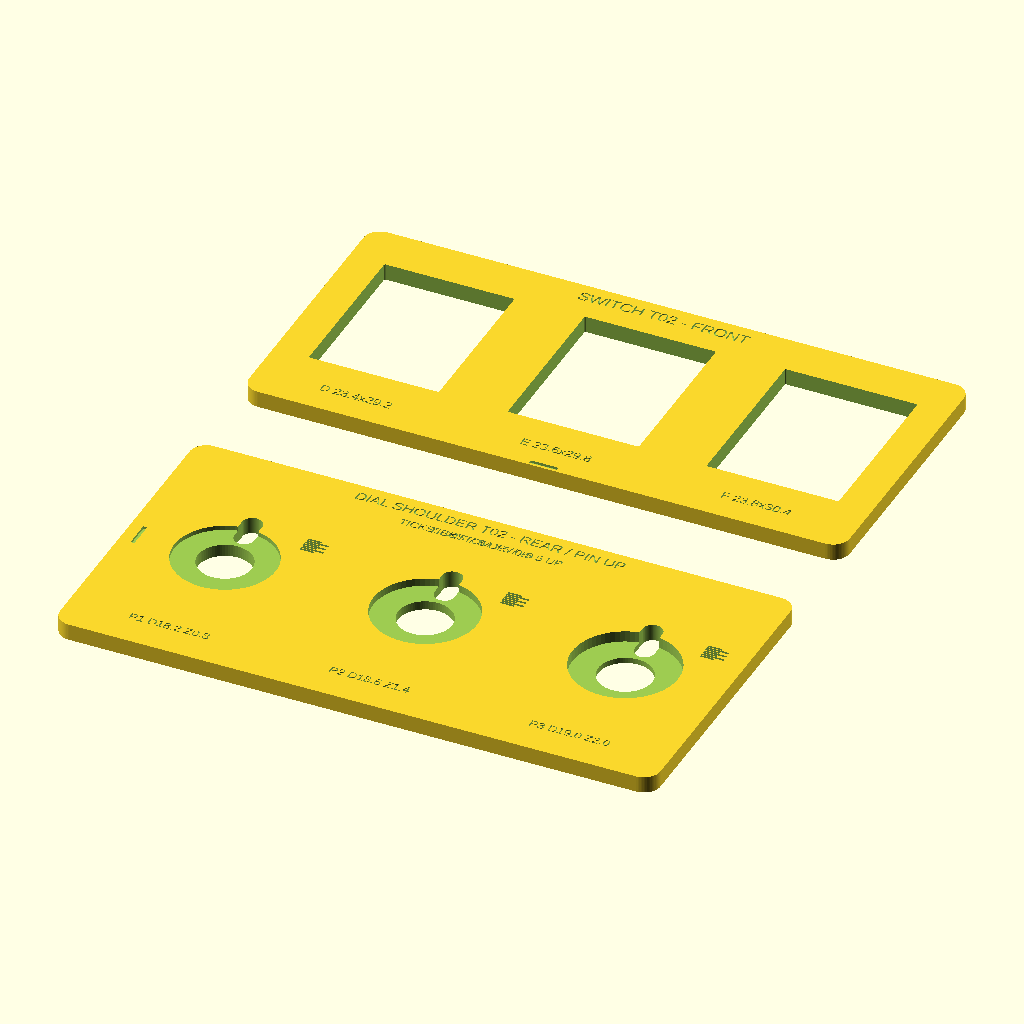
Cell 1 — every parameter at its default value.
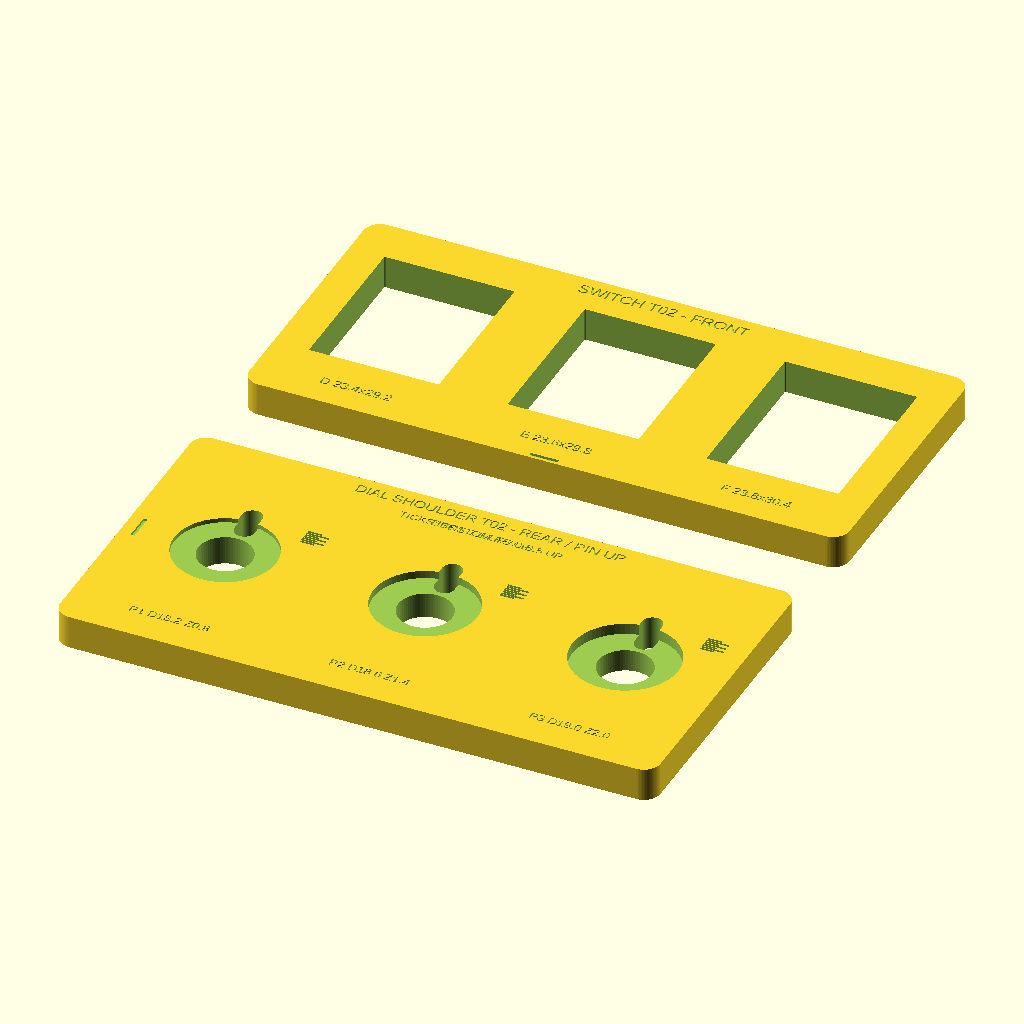
Cell 2: the same model with coupon_t = 6.
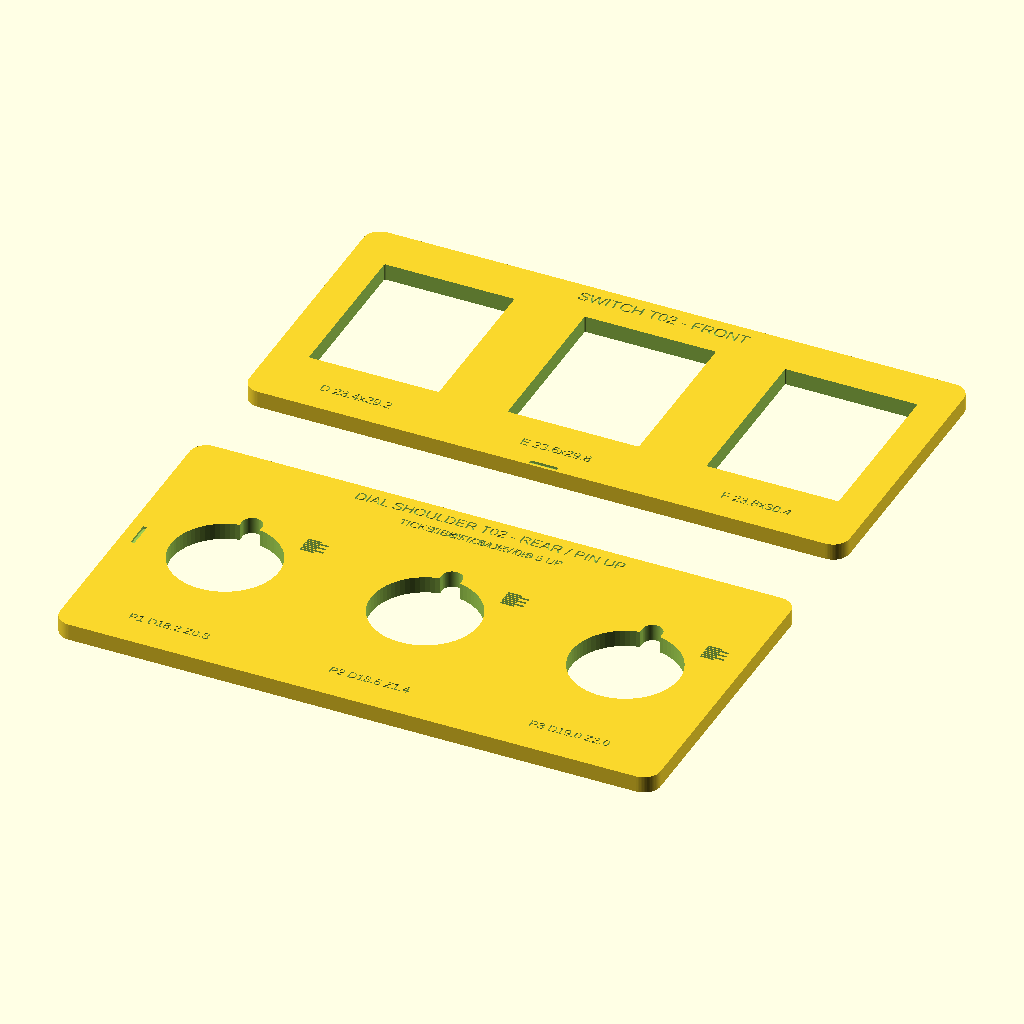
Cell 3: dial_bushing_hole_d = 19.34 (everything else at default).
The same orthographic view direction (rotation 55°, 0°, 25°; colour scheme Cornfield) for every cell, with the view re-fitted per cell, so scale and position can differ between cells.
OpenSCAD source file 3d Models/apache case/calibration/rear-controls/T02/rear_control_calibration_t02.scad:
// Rear-control calibration T02. Test geometry only; not production geometry.
// Units millimetres. Coupons reproduce the 3 mm rear-carrier thickness.
part = "layout";
$fn = 72;
eps = 0.02;
coupon_t = 3.0;
engrave_depth = 0.45;

// T01 A-C (up to 23.2 x 28.6) all failed to admit the rocker clips.
switch_openings = [
    [23.4, 29.2],
    [23.6, 29.8],
    [23.8, 30.4]
];
switch_labels = ["D 23.4x29.2", "E 23.6x29.8", "F 23.8x30.4"];
switch_centers = [-36, 0, 36];
switch_coupon_size = [108, 50];
switch_bezel = [24.75, 31.57];

// The 17.72 mm circular selector shoulder was measured previously but was not
// represented in T01. These coupled pocket candidates bracket print clearance
// and seating depth while retaining a 1.0 mm minimum front skin.
dial_shoulder_measured_d = 17.72;
dial_pockets = [
    [18.2, 0.8],
    [18.6, 1.4],
    [19.0, 2.0]
];
dial_labels = ["P1 D18.2 Z0.8", "P2 D18.6 Z1.4", "P3 D19.0 Z2.0"];
dial_centers = [-36, 0, 36];
dial_coupon_size = [108, 56];
dial_bushing_hole_d = 9.67;
dial_pin_measured_d = 2.96;
dial_scale_min = 7.5;
dial_scale_max = 10.5;
dial_slot_width = 3.6;
dial_slot_center = (dial_scale_min + dial_scale_max) / 2;
dial_slot_height = dial_scale_max - dial_scale_min + dial_slot_width;

module rounded_rect_2d(w, h, r = 3) {
    hull()
        for (x = [-w / 2 + r, w / 2 - r],
             y = [-h / 2 + r, h / 2 - r])
            translate([x, y]) circle(r = r);
}

module rounded_slot_2d(w, h) {
    r = min(w, h) / 2;
    hull()
        for (y = [-h / 2 + r, h / 2 - r])
            translate([0, y]) circle(r = r);
}

module top_engrave(txt, x, y, size = 2.2) {
    translate([x, y, coupon_t - engrave_depth])
        linear_extrude(engrave_depth + eps)
            text(txt, size = size, halign = "center", valign = "center");
}

module alignment_mark(x, y, rotation = 0) {
    translate([x, y, coupon_t - engrave_depth]) rotate([0, 0, rotation])
        translate([-2.5, -0.35, 0])
            cube([5, 0.7, engrave_depth + eps]);
}

module switch_coupon_t02() {
    difference() {
        linear_extrude(coupon_t)
            rounded_rect_2d(switch_coupon_size[0], switch_coupon_size[1], 3);
        for (i = [0 : len(switch_centers) - 1])
            translate([switch_centers[i], 2, -eps])
                linear_extrude(coupon_t + 2 * eps)
                    rounded_rect_2d(switch_openings[i][0],
                                    switch_openings[i][1], 0.25);
        for (i = [0 : len(switch_centers) - 1])
            top_engrave(switch_labels[i], switch_centers[i], -19.5, 1.75);
        top_engrave("SWITCH T02 - FRONT", 0, 22, 2.2);
        alignment_mark(0, -24.2);
    }
}

module dial_test_holes(x) {
    translate([x, 0, -eps])
        cylinder(d = dial_bushing_hole_d, h = coupon_t + 2 * eps);
    translate([x, dial_slot_center, -eps])
        linear_extrude(coupon_t + 2 * eps)
            rounded_slot_2d(dial_slot_width, dial_slot_height);
}

module dial_scale_ticks(x) {
    for (offset = [dial_scale_min : 0.5 : dial_scale_max]) {
        major = abs(offset - round(offset)) < 0.01;
        // Place the marks beyond the largest shoulder pocket so every depth
        // candidate retains a readable scale on the original rear surface.
        translate([x + 10.0, offset - 0.2,
                   coupon_t - engrave_depth])
            cube([major ? 5.0 : 3.2, 0.4, engrave_depth + eps]);
    }
}

module dial_scale_ticks(x) {
    for (offset = [dial_scale_min : 0.5 : dial_scale_max]) {
        major = abs(offset - round(offset)) < 0.01;
        // Place marks beyond the largest shoulder pocket so every depth
        // candidate retains the same readable pin-center reference.
        translate([x + 10.0, offset - 0.2,
                   coupon_t - engrave_depth])
            cube([major ? 4.0 : 2.5, 0.4, engrave_depth + eps]);
    }
}

module dial_coupon_t02() {
    difference() {
        linear_extrude(coupon_t)
            rounded_rect_2d(dial_coupon_size[0], dial_coupon_size[1], 3);
        for (i = [0 : len(dial_centers) - 1]) {
            dial_test_holes(dial_centers[i]);
            dial_scale_ticks(dial_centers[i]);
            // Counterbore from the labelled rear face only.
            translate([dial_centers[i], 0,
                       coupon_t - dial_pockets[i][1]])
                cylinder(d = dial_pockets[i][0],
                         h = dial_pockets[i][1] + eps);
            dial_scale_ticks(dial_centers[i]);
            top_engrave(dial_labels[i], dial_centers[i], -21.5, 1.65);
        }
        top_engrave("DIAL SHOULDER T02 - REAR / PIN UP", 0, 25.2, 2.0);
        top_engrave("TICKS 7.5 UP / 0.5", 0, 21.5, 1.6);
        top_engrave("TICKS: BOTTOM 7.5 / +0.5 UP", 0, 21.5, 1.55);
        alignment_mark(-51.5, 0, 90);
    }
}

module layout_t02() {
    translate([0, 35, 0]) switch_coupon_t02();
    translate([0, -35, 0]) dial_coupon_t02();
}

assert(switch_openings[2][0] < switch_bezel[0],
       "Largest switch opening exceeds measured bezel width");
assert(switch_openings[2][1] < switch_bezel[1],
       "Largest switch opening exceeds measured bezel height");
assert((switch_bezel[0] - switch_openings[2][0]) / 2 >= 0.45,
       "Insufficient switch bezel side overlap");
assert((switch_bezel[1] - switch_openings[2][1]) / 2 >= 0.55,
       "Insufficient switch bezel end overlap");
assert(dial_pockets[0][0] > dial_shoulder_measured_d,
       "First dial shoulder pocket lacks diametral clearance");
assert(dial_pockets[2][1] <= coupon_t - 1.0,
       "Dial pocket leaves less than 1 mm front skin");
assert(dial_slot_width > dial_pin_measured_d,
       "Dial register slot is narrower than measured pin");

if (part == "layout") layout_t02();
else if (part == "switch_coupon") switch_coupon_t02();
else if (part == "dial_shoulder_coupon") dial_coupon_t02();
Customizer parameters (derived from the source; name, type, default, range or options):
part: string, default "layout"
eps: number, default 0.02
coupon_t: number, default 3
engrave_depth: number, default 0.45
switch_centers: vector, default [-36, 0, 36]
switch_coupon_size: vector, default [108, 50]
switch_bezel: vector, default [24.75, 31.57]
dial_shoulder_measured_d: number, default 17.72
dial_centers: vector, default [-36, 0, 36]
dial_coupon_size: vector, default [108, 56]
dial_bushing_hole_d: number, default 9.67
dial_pin_measured_d: number, default 2.96
dial_scale_min: number, default 7.5
dial_scale_max: number, default 10.5
dial_slot_width: number, default 3.6
